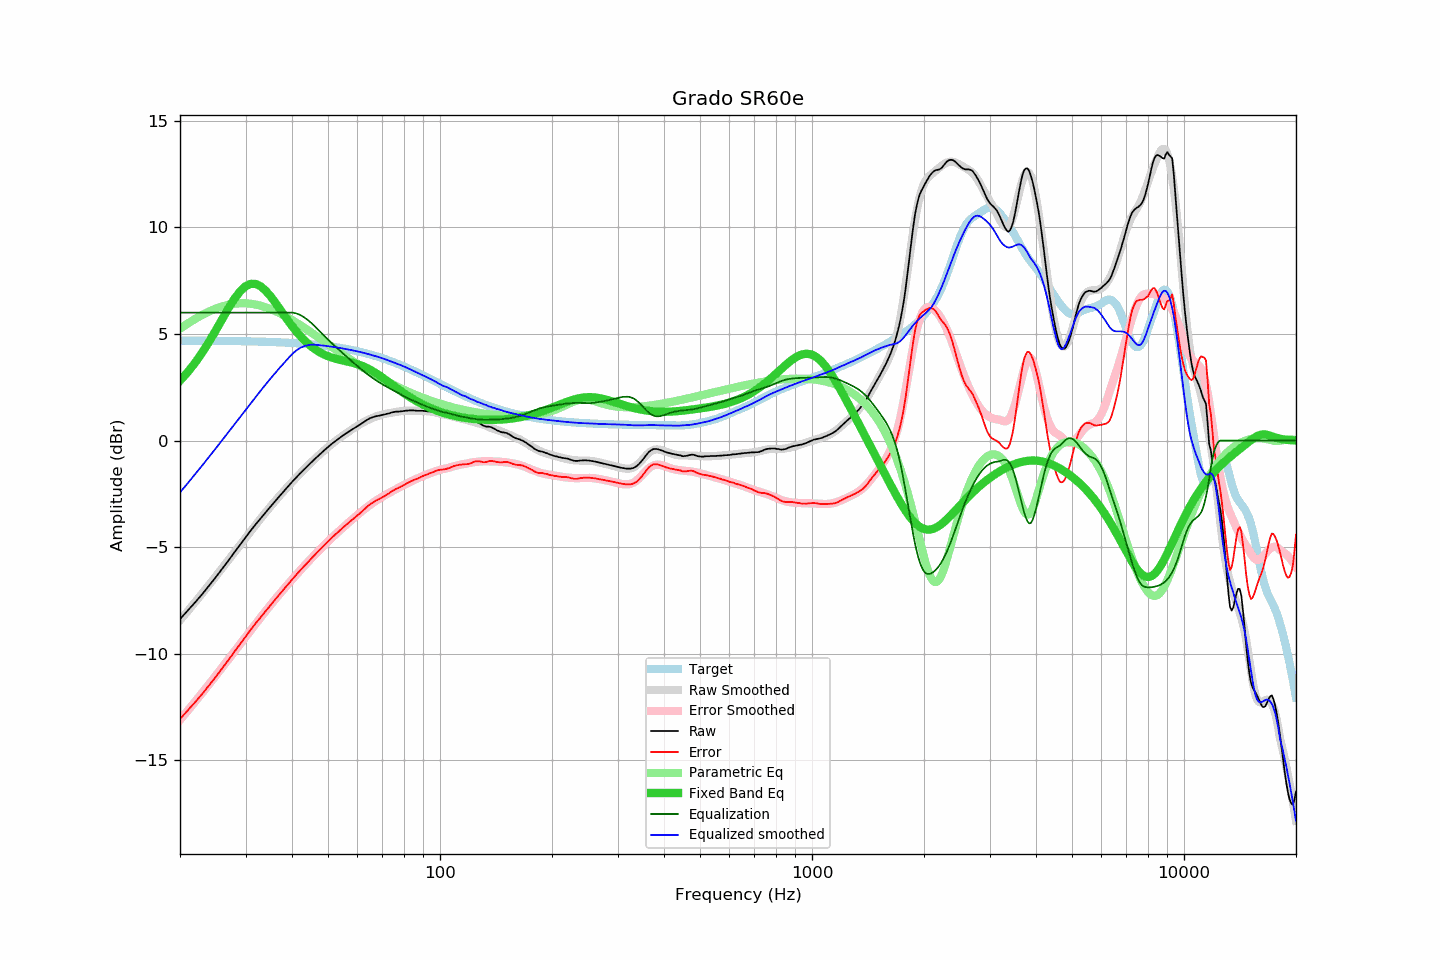

Values plotted in this chart, from the file beside it:
frequency, raw, error, smoothed, error_smoothed, equalization, parametric_eq, equalized_raw, equalized_smoothed, target
20, -8.38, -13.06, -8.44, -13.11, 6.00, 2.81, -2.38, -2.44, 4.69
21, -7.97, -12.65, -8.00, -12.66, 6.00, 3.22, -1.97, -2.00, 4.68
22, -7.58, -12.26, -7.57, -12.23, 6.00, 3.67, -1.58, -1.57, 4.68
23, -7.19, -11.87, -7.15, -11.82, 6.00, 4.15, -1.19, -1.15, 4.68
24, -6.79, -11.46, -6.75, -11.41, 6.00, 4.66, -0.79, -0.75, 4.68
25, -6.40, -11.07, -6.35, -11.01, 6.00, 5.19, -0.40, -0.35, 4.67
26, -6.01, -10.68, -5.97, -10.63, 6.00, 5.71, -0.01, 0.03, 4.67
27, -5.63, -10.30, -5.61, -10.26, 6.00, 6.20, 0.37, 0.39, 4.67
28, -5.25, -9.91, -5.25, -9.90, 6.00, 6.64, 0.75, 0.75, 4.66
29, -4.90, -9.56, -4.91, -9.56, 6.00, 7.00, 1.10, 1.09, 4.66
30, -4.55, -9.20, -4.58, -9.22, 6.00, 7.24, 1.45, 1.42, 4.65
31, -4.22, -8.87, -4.25, -8.89, 6.00, 7.35, 1.78, 1.75, 4.65
32, -3.92, -8.56, -3.94, -8.58, 6.00, 7.34, 2.08, 2.06, 4.64
33, -3.64, -8.27, -3.65, -8.28, 6.00, 7.22, 2.36, 2.35, 4.64
34, -3.37, -8.00, -3.37, -8.00, 6.00, 7.03, 2.63, 2.63, 4.63
35, -3.11, -7.73, -3.10, -7.72, 6.00, 6.77, 2.89, 2.90, 4.62
36, -2.86, -7.47, -2.85, -7.46, 6.00, 6.49, 3.14, 3.15, 4.61
37, -2.62, -7.22, -2.61, -7.21, 6.00, 6.20, 3.38, 3.39, 4.61
38, -2.39, -6.98, -2.38, -6.97, 6.00, 5.91, 3.61, 3.62, 4.60
39, -2.17, -6.75, -2.16, -6.74, 6.00, 5.63, 3.83, 3.84, 4.59
40, -1.95, -6.52, -1.95, -6.52, 6.00, 5.37, 4.05, 4.05, 4.58
41, -1.75, -6.31, -1.75, -6.31, 5.97, 5.14, 4.22, 4.21, 4.56
42, -1.56, -6.11, -1.56, -6.11, 5.90, 4.92, 4.34, 4.34, 4.55
43, -1.38, -5.92, -1.38, -5.91, 5.79, 4.73, 4.42, 4.42, 4.54
44, -1.21, -5.73, -1.20, -5.72, 5.67, 4.57, 4.46, 4.47, 4.53
45, -1.04, -5.55, -1.03, -5.54, 5.53, 4.42, 4.49, 4.49, 4.51
46, -0.88, -5.37, -0.87, -5.37, 5.37, 4.30, 4.49, 4.49, 4.50
47, -0.73, -5.21, -0.72, -5.20, 5.20, 4.19, 4.47, 4.48, 4.48
48, -0.58, -5.04, -0.58, -5.04, 5.04, 4.10, 4.46, 4.46, 4.46
49, -0.44, -4.88, -0.44, -4.88, 4.88, 4.02, 4.45, 4.44, 4.44
50, -0.31, -4.73, -0.31, -4.73, 4.73, 3.95, 4.43, 4.43, 4.43
51, -0.18, -4.58, -0.19, -4.59, 4.59, 3.90, 4.41, 4.41, 4.41
52, -0.07, -4.45, -0.07, -4.45, 4.45, 3.85, 4.38, 4.38, 4.38
53, 0.04, -4.32, 0.04, -4.32, 4.32, 3.81, 4.36, 4.36, 4.36
54, 0.15, -4.19, 0.15, -4.19, 4.19, 3.78, 4.34, 4.34, 4.34
55, 0.25, -4.06, 0.25, -4.06, 4.06, 3.75, 4.32, 4.31, 4.32
56, 0.34, -3.95, 0.34, -3.94, 3.94, 3.72, 4.29, 4.29, 4.29
57, 0.43, -3.83, 0.44, -3.82, 3.82, 3.69, 4.26, 4.26, 4.27
58, 0.51, -3.73, 0.53, -3.71, 3.71, 3.65, 4.22, 4.23, 4.24
59, 0.59, -3.62, 0.61, -3.60, 3.60, 3.62, 4.19, 4.21, 4.21
60, 0.67, -3.51, 0.69, -3.49, 3.49, 3.58, 4.16, 4.18, 4.19
61, 0.75, -3.40, 0.77, -3.38, 3.38, 3.54, 4.14, 4.15, 4.16
62, 0.83, -3.29, 0.84, -3.28, 3.28, 3.49, 4.12, 4.12, 4.13
63, 0.91, -3.18, 0.91, -3.19, 3.19, 3.43, 4.10, 4.09, 4.10
64, 0.99, -3.07, 0.96, -3.09, 3.09, 3.38, 4.09, 4.06, 4.07
65, 1.05, -2.98, 1.02, -3.01, 3.01, 3.31, 4.06, 4.03, 4.03
66, 1.09, -2.91, 1.07, -2.92, 2.92, 3.25, 4.02, 3.99, 4.00
67, 1.13, -2.83, 1.11, -2.85, 2.85, 3.18, 3.98, 3.96, 3.97
68, 1.15, -2.78, 1.15, -2.77, 2.77, 3.11, 3.93, 3.93, 3.93
69, 1.17, -2.72, 1.19, -2.70, 2.70, 3.03, 3.88, 3.89, 3.90
70, 1.20, -2.66, 1.22, -2.64, 2.64, 2.95, 3.84, 3.86, 3.86
71, 1.22, -2.60, 1.24, -2.57, 2.57, 2.88, 3.80, 3.82, 3.82
72, 1.25, -2.53, 1.27, -2.51, 2.51, 2.80, 3.77, 3.78, 3.79
73, 1.27, -2.48, 1.29, -2.46, 2.46, 2.72, 3.73, 3.74, 3.75
74, 1.31, -2.40, 1.30, -2.40, 2.40, 2.64, 3.71, 3.70, 3.71
75, 1.33, -2.34, 1.32, -2.34, 2.34, 2.57, 3.68, 3.66, 3.67
76, 1.35, -2.28, 1.34, -2.29, 2.29, 2.50, 3.64, 3.63, 3.63
77, 1.35, -2.24, 1.35, -2.23, 2.23, 2.42, 3.59, 3.59, 3.59
78, 1.36, -2.19, 1.37, -2.18, 2.18, 2.35, 3.54, 3.55, 3.55
79, 1.37, -2.14, 1.38, -2.13, 2.13, 2.28, 3.50, 3.51, 3.51
... 553 more rows
